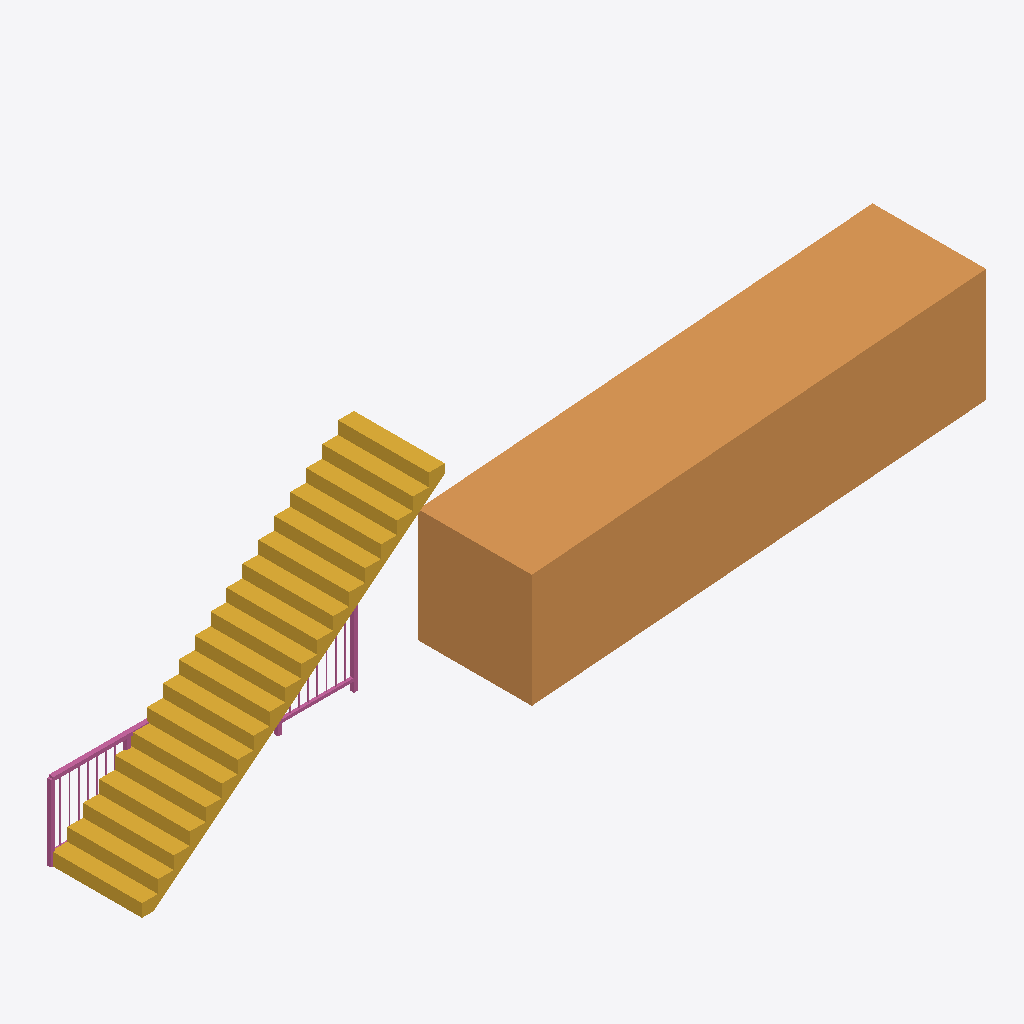
Isometric view of an IFC building model (IFC-SPF (STEP), schema IFC4, length unit metre), seen from the south-west, elements coloured by IFC class: 1 ramp (orange), 1 stair (yellow), 1 railing (pink).
Extent 11.0 m × 1.5 m × 3.2 m (x, y, z). Storeys (2): Level 0 at 0.00 m; Level 1 at 3.20 m. Elements (3): 1 IfcRailing, 1 IfcRamp, 1 IfcStair.

HEADER;
FILE_DESCRIPTION(('ViewDefinition [ReferenceView_V1.2]'),'2;1');
FILE_NAME('model.ifc','2026-11-21T00:00:00',('OpenBIMStudio'),('OpenBIMStudio'),'OpenBIMStudio IFC writer','OpenBIMStudio','');
FILE_SCHEMA(('IFC4'));
ENDSEC;
DATA;
#15=IFCPROJECT('1STXAcsy81Dv2AskCNFibo',#5,'Vertical circulation',$,$,$,$,(#13),#10);
#18=IFCSITE('0P8lRCHDk7OLowLhm1GoSH',#5,'Site',$,$,#17,$,$,.ELEMENT.,$,$,$,$,$);
#21=IFCBUILDING('1KIGMK3ZKNZoTmtlDz3Cpe',#5,'Building',$,$,#20,$,$,.ELEMENT.,$,$,$);
#26=IFCBUILDINGSTOREY('3S0usm6nhjlQpSMoHhnJif',#5,'Level 0',$,$,#25,$,'Level 0',.ELEMENT.,0.0);
#30=IFCBUILDINGSTOREY('1wn5yTT06$nULV2WBhckhQ',#5,'Level 1',$,$,#29,$,'Level 1',.ELEMENT.,3.2);
#77=IFCRAMP('3HBYbnxEsc4fZQU5_b6VSy',#5,'Ramp',$,'ramp',#74,#76,'rp1',.STRAIGHT_RUN_RAMP.);
#38=IFCSTAIR('2XAnx7GMoAd9zwTw1$FUFx',#5,'Stair',$,'stairs',#35,#37,'st1',.STRAIGHT_RUN_STAIR.);
#58=IFCRAILING('3fvd0Zbf6$D$4L6rEEOjH7',#5,'Rail',$,'railing',#55,#57,'rl1',.GUARDRAIL.);
ENDSEC;
